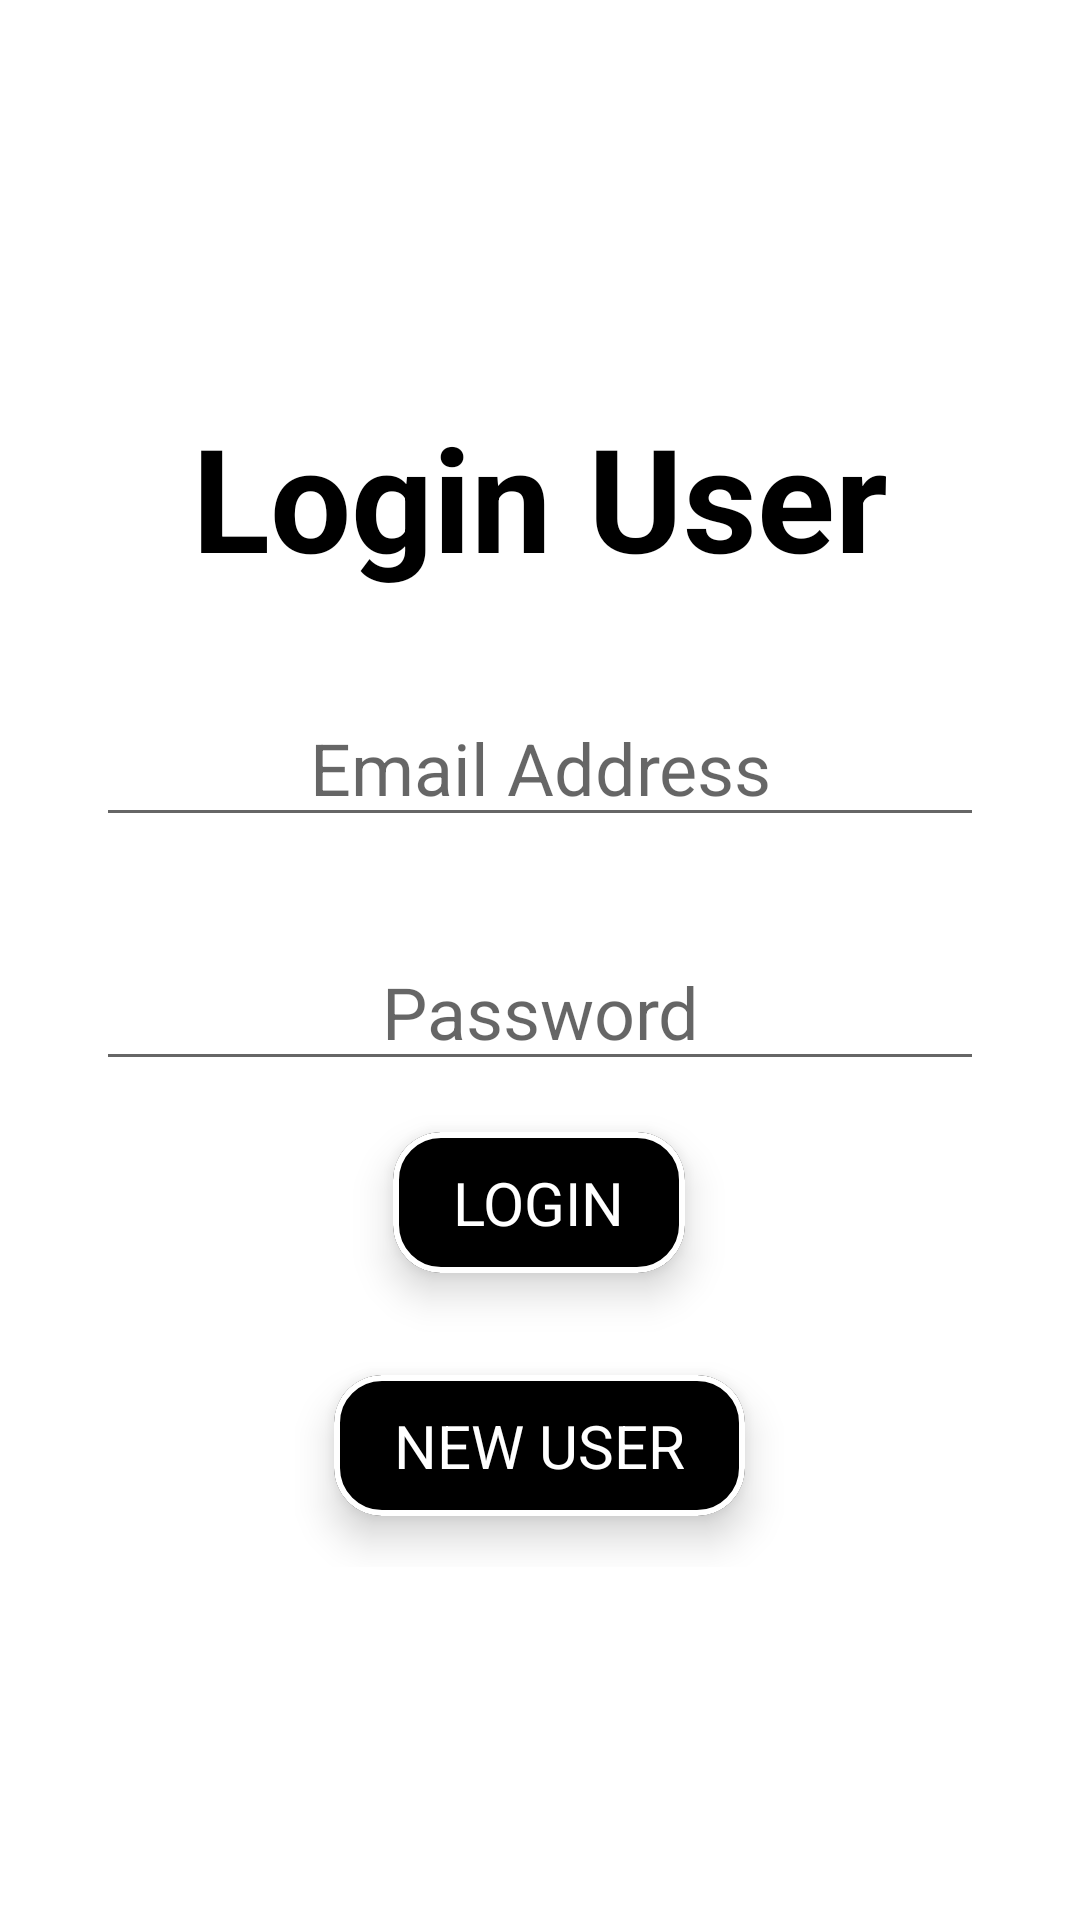

Write the Android layout XML for this screen, with the resource values it uses.
<!-- AndroidManifest.xml: application theme Theme.ShoppingApplicationAdmin -->
<!-- res/layout/activity_login_user.xml -->
<?xml version="1.0" encoding="utf-8"?>
<RelativeLayout xmlns:android="http://schemas.android.com/apk/res/android"
    xmlns:app="http://schemas.android.com/apk/res-auto"
    xmlns:tools="http://schemas.android.com/tools"
    android:layout_width="match_parent"
    android:layout_height="match_parent"
    android:gravity="center"
    tools:context=".LoginUserActivity">

    <TextView
        android:id="@+id/loginHeading"
        android:layout_width="wrap_content"
        android:layout_height="wrap_content"
        android:layout_alignParentTop="true"
        android:layout_centerHorizontal="true"
        android:layout_marginTop="16dp"
        android:text="Login User"
        android:textColor="@color/black"
        android:textSize="48sp"
        android:textStyle="bold" />

    <EditText
        android:id="@+id/emailAddressLoginId"
        android:layout_width="match_parent"
        android:layout_height="wrap_content"
        android:hint="Email Address"
        android:inputType="textEmailAddress"
        android:layout_below="@+id/loginHeading"
        android:textColor="@color/black"
        android:textSize="24sp"
        android:layout_marginTop="32dp"
        android:layout_marginHorizontal="32dp"
        android:gravity="center" />

    <EditText
        android:id="@+id/passwordRegisterId"
        android:layout_width="match_parent"
        android:layout_height="wrap_content"
        android:hint="Password"
        android:inputType="textPassword"
        android:layout_below="@+id/emailAddressLoginId"
        android:textColor="@color/black"
        android:textSize="24sp"
        android:layout_marginTop="32dp"
        android:layout_marginHorizontal="32dp"
        android:gravity="center" />

    <LinearLayout
        android:layout_width="wrap_content"
        android:layout_height="wrap_content"
        android:layout_below="@+id/passwordRegisterId"
        android:layout_centerHorizontal="true"
        android:gravity="center"
        android:orientation="vertical">

        <com.google.android.material.card.MaterialCardView
            android:id="@+id/loginUserCardView"
            android:layout_width="wrap_content"
            android:layout_height="wrap_content"
            app:cardBackgroundColor="@color/black"
            app:cardCornerRadius="16dp"
            app:cardElevation="8dp"
            app:cardUseCompatPadding="true"
            app:contentPaddingBottom="10dp"
            app:contentPaddingLeft="20dp"
            app:contentPaddingRight="20dp"
            app:contentPaddingTop="10dp"
            app:rippleColor="@color/black"
            app:strokeColor="@color/white"
            app:strokeWidth="2dp">

            <TextView
                android:layout_width="wrap_content"
                android:layout_height="wrap_content"
                android:background="@android:color/transparent"
                android:text="LOGIN"
                android:textColor="@color/white"
                android:textSize="20sp" />

        </com.google.android.material.card.MaterialCardView>

        <com.google.android.material.card.MaterialCardView
            android:id="@+id/newUserLoginCardView"
            android:layout_width="wrap_content"
            android:layout_height="wrap_content"
            app:cardBackgroundColor="@color/black"
            app:cardCornerRadius="16dp"
            app:cardElevation="8dp"
            app:cardUseCompatPadding="true"
            app:contentPaddingBottom="10dp"
            app:contentPaddingLeft="20dp"
            app:contentPaddingRight="20dp"
            app:contentPaddingTop="10dp"
            app:rippleColor="@color/black"
            app:strokeColor="@color/white"
            app:strokeWidth="2dp">

            <TextView
                android:layout_width="wrap_content"
                android:layout_height="wrap_content"
                android:background="@android:color/transparent"
                android:text="NEW USER"
                android:textColor="@color/white"
                android:textSize="20sp" />

        </com.google.android.material.card.MaterialCardView>

    </LinearLayout>

</RelativeLayout>
<!-- resources referenced by this layout -->
<resources>
  <color name="black">#FF000000</color>
  <color name="white">#FFFFFFFF</color>
  <style name="Theme.ShoppingApplicationAdmin" parent="Theme.MaterialComponents.DayNight.NoActionBar">
          
          <item name="colorPrimary">@color/purple_500</item>
          <item name="colorPrimaryVariant">@color/purple_700</item>
          <item name="colorOnPrimary">@color/white</item>
          
          <item name="colorSecondary">@color/teal_200</item>
          <item name="colorSecondaryVariant">@color/teal_700</item>
          <item name="colorOnSecondary">@color/black</item>
          
          <item name="android:statusBarColor" tools:targetApi="l">?attr/colorPrimaryVariant</item>
          
      </style>
  <color name="purple_500">#FF6200EE</color>
  <color name="purple_700">#FF3700B3</color>
  <color name="teal_200">#FF03DAC5</color>
  <color name="teal_700">#FF018786</color>
</resources>
